Dataset: coral_img (GitHub, JuanIsernGhosn/coral-classification-deep-learning). Classes: ACER, APAL, CNAT, DANT, DSTR, GORG, MALC, MCAV, MMEA, MONT, PALY, SPO, SSID, TUNI.

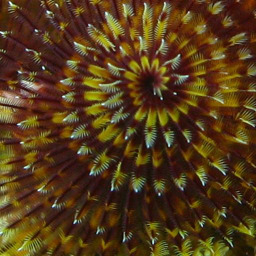
Label: DSTR

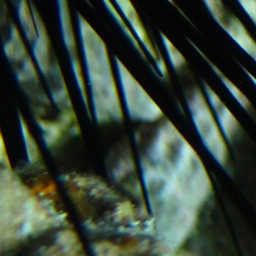
Label: DANT

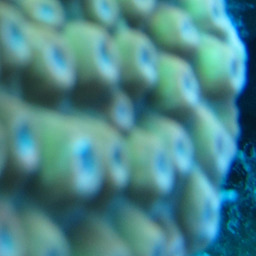
Label: MCAV

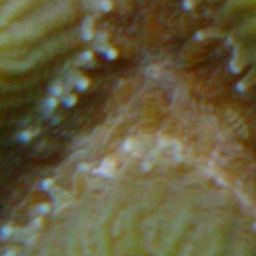
Label: CNAT

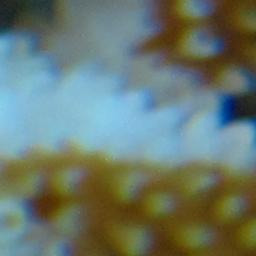
Label: ACER

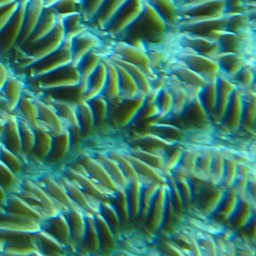
Label: MMEA
